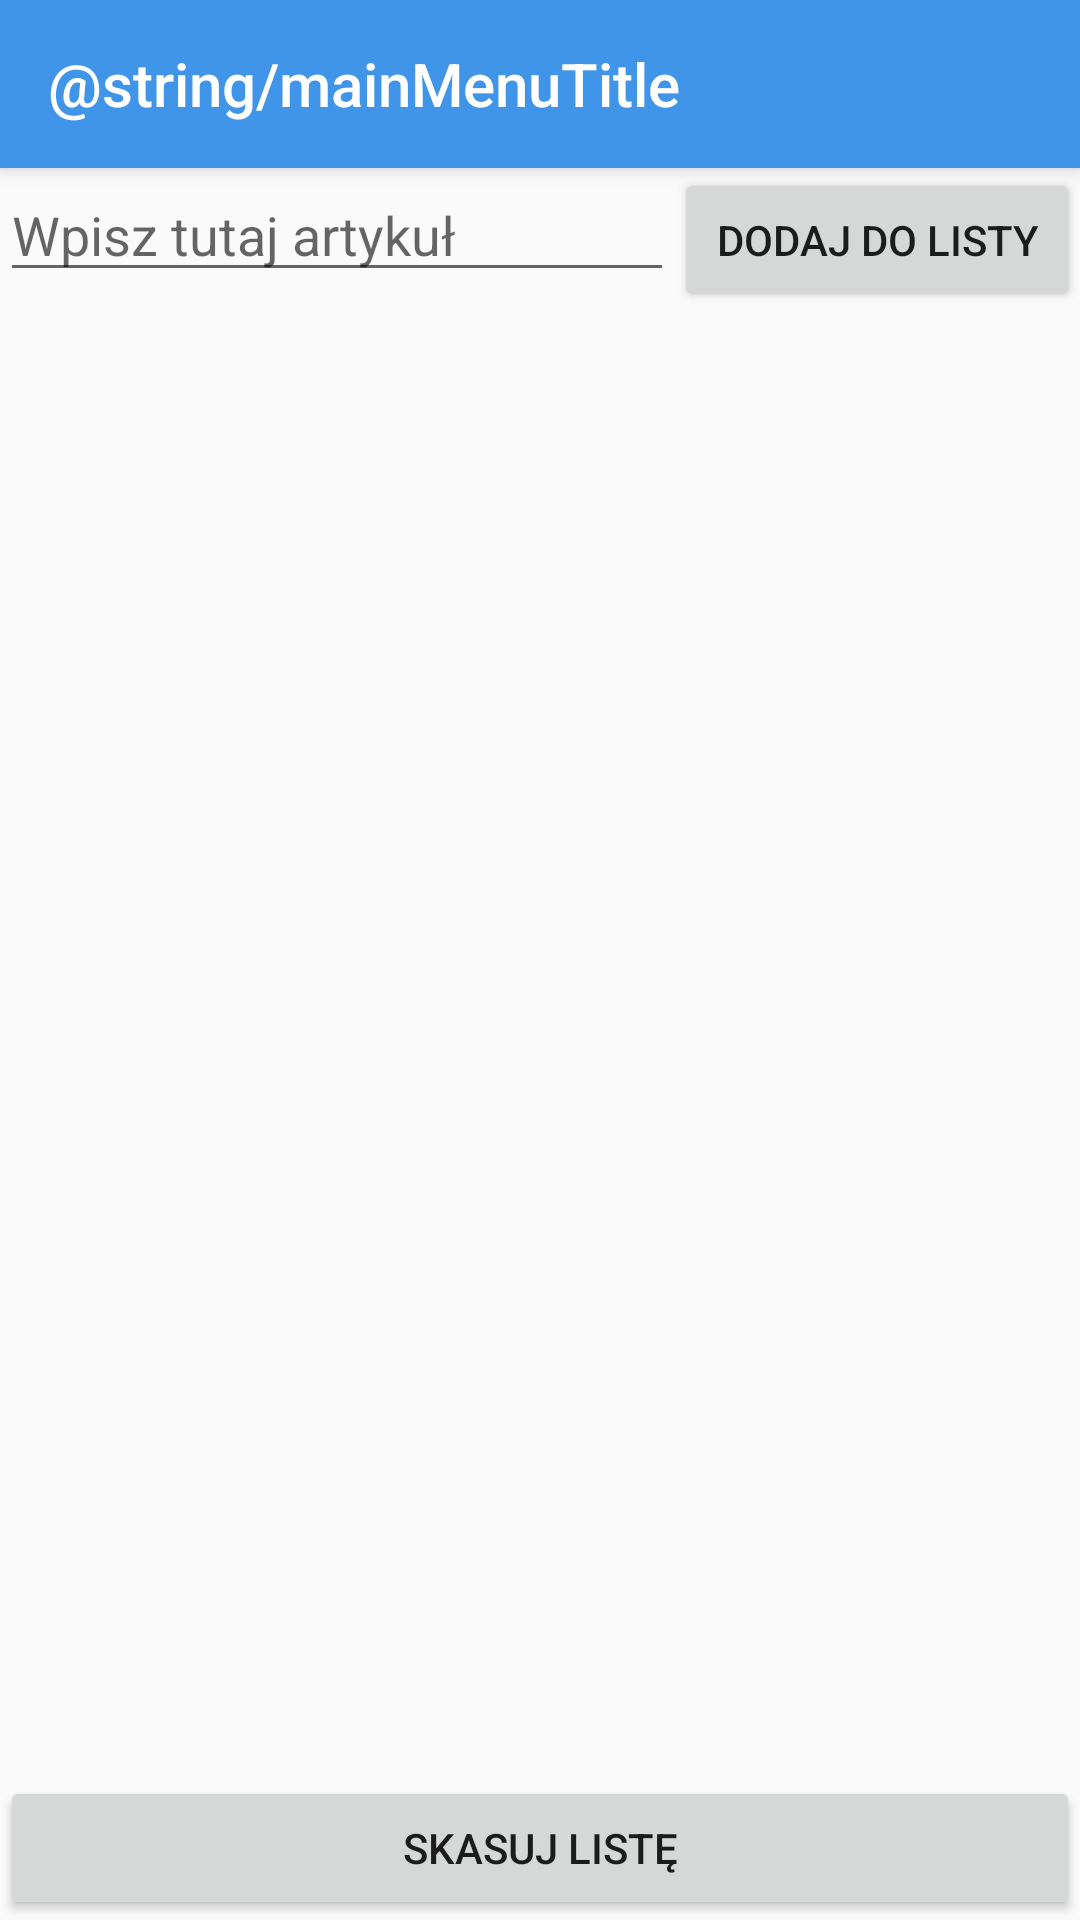

Layout XML and referenced resources for this Android screen:
<!-- AndroidManifest.xml: application theme Theme.AppCompat.Light.NoActionBar -->
<!-- res/layout/activity_main.xml -->
<?xml version="1.0" encoding="utf-8"?>
<androidx.constraintlayout.widget.ConstraintLayout xmlns:android="http://schemas.android.com/apk/res/android"
    xmlns:app="http://schemas.android.com/apk/res-auto"
    xmlns:tools="http://schemas.android.com/tools"
    android:layout_width="match_parent"
    android:layout_height="match_parent"
    tools:context=".MainActivity"
    tools:visibility="visible">


<include
    android:id="@+id/menuToolbar"
    layout="@layout/toolbar"
    app:layout_constraintEnd_toEndOf="parent"
    app:layout_constraintStart_toStartOf="parent"
    app:layout_constraintTop_toTopOf="parent"
    />



    <LinearLayout
        android:id="@+id/linearUpView"
        android:layout_width="fill_parent"
        android:layout_height="wrap_content"
        android:layout_alignParentTop="true"
        android:orientation="horizontal"
        app:layout_constraintEnd_toEndOf="parent"
        app:layout_constraintStart_toStartOf="parent"
        app:layout_constraintTop_toBottomOf="@+id/menuToolbar">


        <EditText
            android:id="@+id/notes"
            android:layout_width="wrap_content"
            android:layout_height="wrap_content"
            android:layout_weight="4"
            android:ems="10"
            android:focusable="true"
            android:gravity="start|top"
            android:hint="@string/notesDefaultText"
            android:importantForAutofill="no"
            android:inputType="text" />

        <Button
            android:id="@+id/saveBtn"
            android:layout_width="wrap_content"
            android:layout_height="wrap_content"
            android:layout_weight="1"
            android:onClick="saveList"

            android:text="@string/saveBtn"
            app:layout_constraintVertical_bias="0.0"
            tools:layout_editor_absoluteX="0dp" />

    </LinearLayout>

    <ListView
        android:id="@+id/listView"
        android:layout_width="match_parent"
        android:layout_height="0dp"
        android:choiceMode="multipleChoice"
        android:dividerHeight="1dp"
        app:layout_constraintBottom_toTopOf="@+id/RestartBtn"
        app:layout_constraintTop_toBottomOf="@+id/linearUpView"
        app:layout_constraintVertical_bias="0.0"
        tools:layout_editor_absoluteX="0dp">

    </ListView>


    <Button
        android:id="@+id/RestartBtn"
        android:layout_width="match_parent"
        android:layout_height="wrap_content"


        android:onClick="resetApp"
        android:text="@string/restartBtnText"
        app:layout_constraintBottom_toBottomOf="parent"
        app:layout_constraintTop_toBottomOf="@+id/listView"/>


</androidx.constraintlayout.widget.ConstraintLayout>
<!-- res/layout/toolbar.xml (included above) -->
<?xml version="1.0" encoding="utf-8"?>
<androidx.appcompat.widget.Toolbar xmlns:android="http://schemas.android.com/apk/res/android"
    android:layout_width="match_parent"
    android:layout_height="wrap_content"
    xmlns:app="http://schemas.android.com/apk/res-auto"
    android:background="@color/light_blue"
    android:elevation="4dp"
    app:title="@string/mainMenuTitle"
    android:theme="@style/ThemeOverlay.AppCompat.Dark.ActionBar"
    app:popupTheme="@style/ThemeOverlay.AppCompat.Light">


</androidx.appcompat.widget.Toolbar>
<!-- resources referenced by this layout -->
<resources>
  <color name="light_blue">#4195e8</color>
  <string name="notesDefaultText">Wpisz tutaj artykuł</string>
  <string name="restartBtnText">Skasuj listę</string>
  <string name="saveBtn">Dodaj do listy</string>
</resources>
